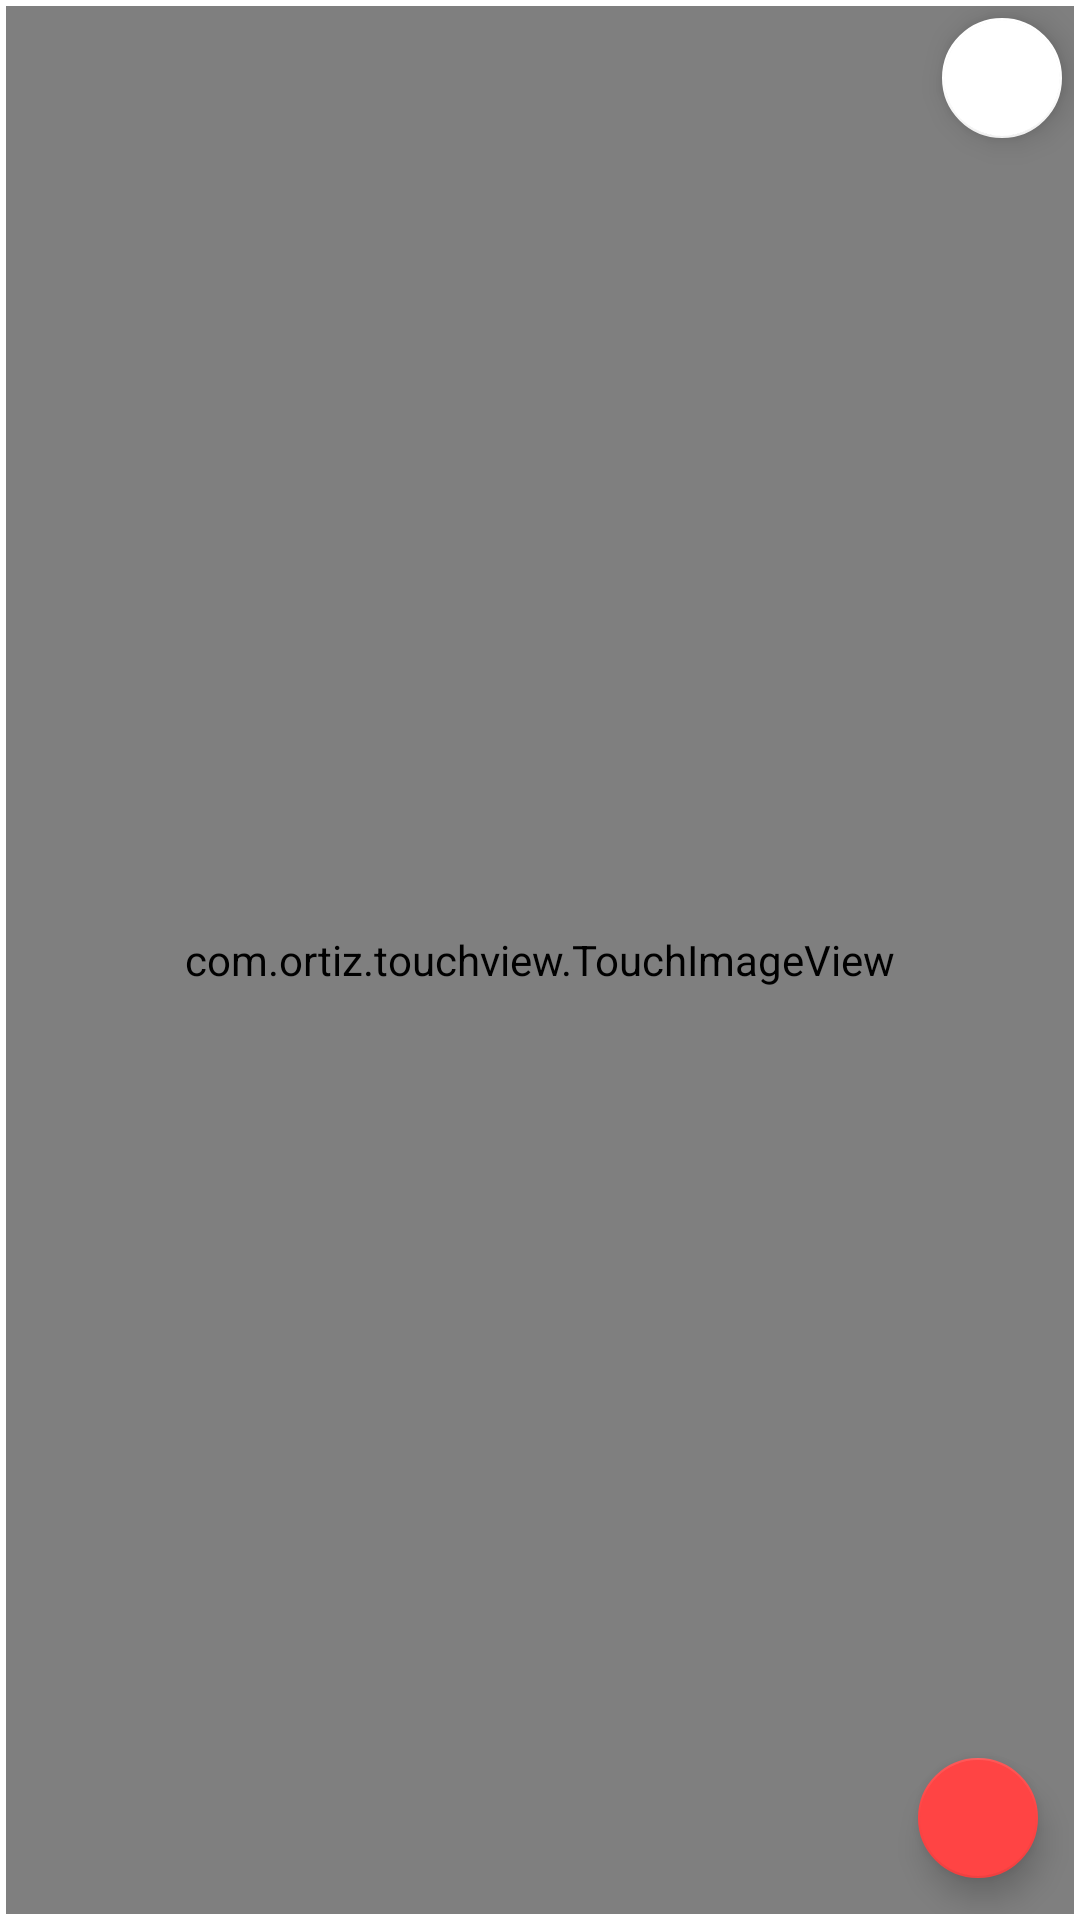

This screen was rendered from an Android layout file. Write that file and the resources it references.
<!-- AndroidManifest.xml: application theme Theme.ReimburseAppPro -->
<!-- res/layout/dialog_image_fullscreen.xml -->
<?xml version="1.0" encoding="utf-8"?>
<androidx.constraintlayout.widget.ConstraintLayout xmlns:android="http://schemas.android.com/apk/res/android"
    xmlns:app="http://schemas.android.com/apk/res-auto"
    xmlns:tools="http://schemas.android.com/tools"
    android:layout_width="match_parent"
    android:layout_height="match_parent"
    android:padding="2dp">

    <com.ortiz.touchview.TouchImageView
        android:id="@+id/imgDIFullscreen"
        android:layout_width="match_parent"
        android:layout_height="match_parent"
        android:minWidth="300dp"
        android:minHeight="400dp"
        app:layout_constraintBottom_toBottomOf="parent"
        app:layout_constraintEnd_toEndOf="parent"
        app:layout_constraintStart_toStartOf="parent"
        app:layout_constraintTop_toTopOf="parent"
        app:srcCompat="@drawable/logo"
        tools:ignore="ContentDescription,ImageContrastCheck,SpeakableTextPresentCheck" />

    <com.google.android.material.floatingactionbutton.FloatingActionButton
        android:id="@+id/fabDIFDelete"
        android:layout_width="wrap_content"
        android:layout_height="wrap_content"
        android:layout_margin="8dp"
        app:backgroundTint="@android:color/holo_red_light"
        app:fabSize="mini"
        app:layout_constraintBottom_toBottomOf="@+id/imgDIFullscreen"
        app:layout_constraintEnd_toEndOf="@id/imgDIFullscreen"
        app:srcCompat="@drawable/ic_baseline_delete_24"
        tools:ignore="ContentDescription,SpeakableTextPresentCheck" />

    <com.google.android.material.floatingactionbutton.FloatingActionButton
        android:id="@+id/fabDIFClose"
        android:layout_width="wrap_content"
        android:layout_height="wrap_content"
        app:backgroundTint="@color/white"
        app:fabSize="mini"
        app:layout_constraintEnd_toEndOf="parent"
        app:layout_constraintTop_toTopOf="parent"
        app:srcCompat="@drawable/ic_baseline_close_24"
        tools:ignore="ContentDescription,SpeakableTextPresentCheck" />

</androidx.constraintlayout.widget.ConstraintLayout>
<!-- resources referenced by this layout -->
<resources>
  <color name="white">#FFFFFFFF</color>
  <!-- drawable logo: png bitmap (drawable, 14926 bytes) -->
  <style name="Theme.ReimburseAppPro" parent="Theme.MaterialComponents.Light.DarkActionBar">
          
          <item name="colorPrimary">@color/primaryColor</item>
          <item name="colorPrimaryVariant">@color/primaryDarkColor</item>
          <item name="colorOnPrimary">@color/white</item>
          
          <item name="colorSecondary">@color/secondaryColor</item>
          <item name="colorSecondaryVariant">@color/secondaryDarkColor</item>
          <item name="colorOnSecondary">@color/black</item>
          
          <item name="android:statusBarColor" tools:targetApi="l">?attr/colorPrimaryVariant</item>
          
      </style>
  <color name="primaryColor">#1b5e20</color>
  <color name="primaryDarkColor">#003300</color>
  <color name="secondaryColor">#76ff03</color>
  <color name="secondaryDarkColor">#32cb00</color>
  <color name="black">#FF000000</color>
</resources>
